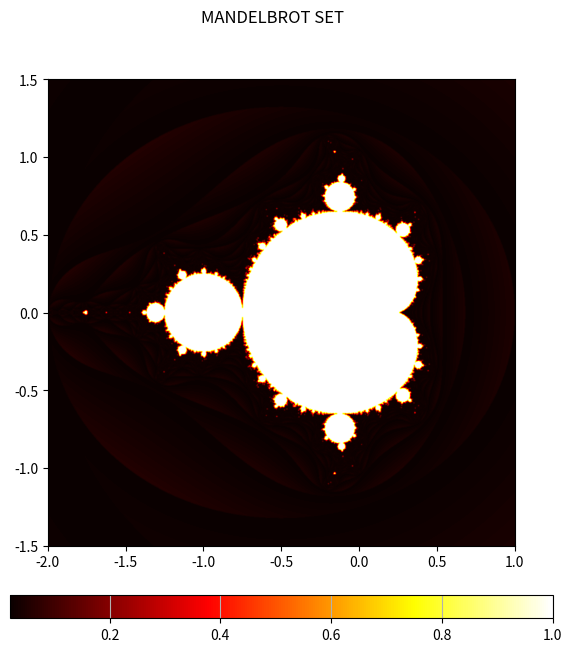

Reproduce this figure in Python.
#!/usr/bin/env python3
# -*- coding: utf-8 -*-
"""
Created on Fri Mar  5 16:22:26 2021

@author: torkaufmanngjerde

A naive version of calulation of the Mandelbrot set.
Write code using Python’s standard library with focus 
on readability and ability to validate the implementation, 
 i.e. no Numpy func- tionality
 
"""

import time
import matplotlib.pyplot as plt


def create_matrix_real(value_min, value_max, size):
    """
    create matrix of defined size containing real values equally spaced
    within predefined limits
    size = size of the returned square matrix
    """
    matrix = []
    row_count = size
    column_count = size

    # get the proper step-size that fits value_min to value_max
    data = (abs(value_min) + value_max) / (size-1)

    for i in range(row_count):
        row = []
        for j in range(column_count):
            if j == 0:
                row.append(value_min)
            else:
                row.append(value_min + (data * j))
        matrix.append(row)
    return matrix


def create_matrix_imaginary(value_min, value_max, size):
    """
    create matrix of defined size containing imaginary values equally spaced
    within predefined limits
    size = size of the returned square matrix
    """
    
    matrix = []
    row_count = size
    column_count = size

    # find the propper step-size from min to max
    data = (abs(value_min) + value_max) / (size-1)

    for i in range(row_count):
        rowList = []
        for j in range(column_count):
            if i == 0:
                rowList.append(value_max)
            else:
                rowList.append(value_max - (data * i))
        matrix.append(rowList)
    return matrix


def map_matrix(real_matrix, imaginary_matrix, iterations, threshold):
    """
    Take the input matrises and generate a mapping matrix
    containing linear mapping of iterations
    INPUT:
        real_matrix:       Matrix containing all real components
        imaginary_matrix:  Matrix containing all imaginary components
        iterations:        Number of max iterations if not bound is hit
        threshold:         Threshold value
    
    OUTPUT:
        mapMatrix:         Matrix with entries in the range [0, 1]
    """
    
    size = len(real_matrix)
    if(len(real_matrix) != len(imaginary_matrix)):
        print("Error... real/imaginary matrix not equal in size")

    matrix = []

    # fetch rows from Re and Im matrices for generating complex number
    for m in range(size):
        real_row = real_matrix[m]
        imag_row = imaginary_matrix[m]
        row = []

        for n in range(size):
            c = complex(real_row[n], imag_row[n])

            Z = complex(0, 0)  # start value set to zero
            flag = True
            # do iterations on the complex value c
            for i in range(iterations):
                Z = Z**2 + c  # quadratic complex mapping

                if(abs(Z) > threshold):  # iteration "exploded"
                    # do mapping and stop current iteration
                    row.append(abs(Z)/iterations)
                    flag = False
                    break
            # iterations did not "explode" therefore marked stable with a 1
            if(flag is True):
                row.append(1)

        # append completed row to mapMatrix
        matrix.append(row)
    return matrix


if __name__ == '__main__':

    ITERATIONS = 100    # Number of iterations
    THRESHOLD = 2       # Threshol
    MATRIX_SIZE = 1000   # Square matrix dimension
    REAL_MATRIX_MAX = 1
    REAL_MATRIX_MIN = -2
    IMAG_MATRIX_MIN = -1.5
    IMAG_MATRIX_MAX = 1.5

    start = time.time()
    real = create_matrix_real(REAL_MATRIX_MIN,
                              REAL_MATRIX_MAX, MATRIX_SIZE)

    imag = create_matrix_imaginary(IMAG_MATRIX_MIN,
                                   IMAG_MATRIX_MAX, MATRIX_SIZE)
    stop = time.time()
    print(stop-start)

    start = time.time()
    map_matrix = map_matrix(real, imag, ITERATIONS, THRESHOLD)
    stop = time.time()
    print(stop-start)

    # we can plot the mandelbrot set using data from the "naive method"
    xmin, xmax = REAL_MATRIX_MIN, REAL_MATRIX_MAX
    ymin, ymax = IMAG_MATRIX_MIN, IMAG_MATRIX_MAX

    fig, (ax, cax) = plt.subplots(nrows=2, figsize=(7, 7),
                                  gridspec_kw={"height_ratios": [1, 0.05]})
    fig.suptitle("MANDELBROT SET")

    im = ax.imshow(map_matrix, cmap='hot', extent=[xmin, xmax, ymin, ymax],
                   interpolation="bicubic")

    plt.colorbar(im, cax=cax, orientation='horizontal')
    plt.grid()
    plt.show()
    